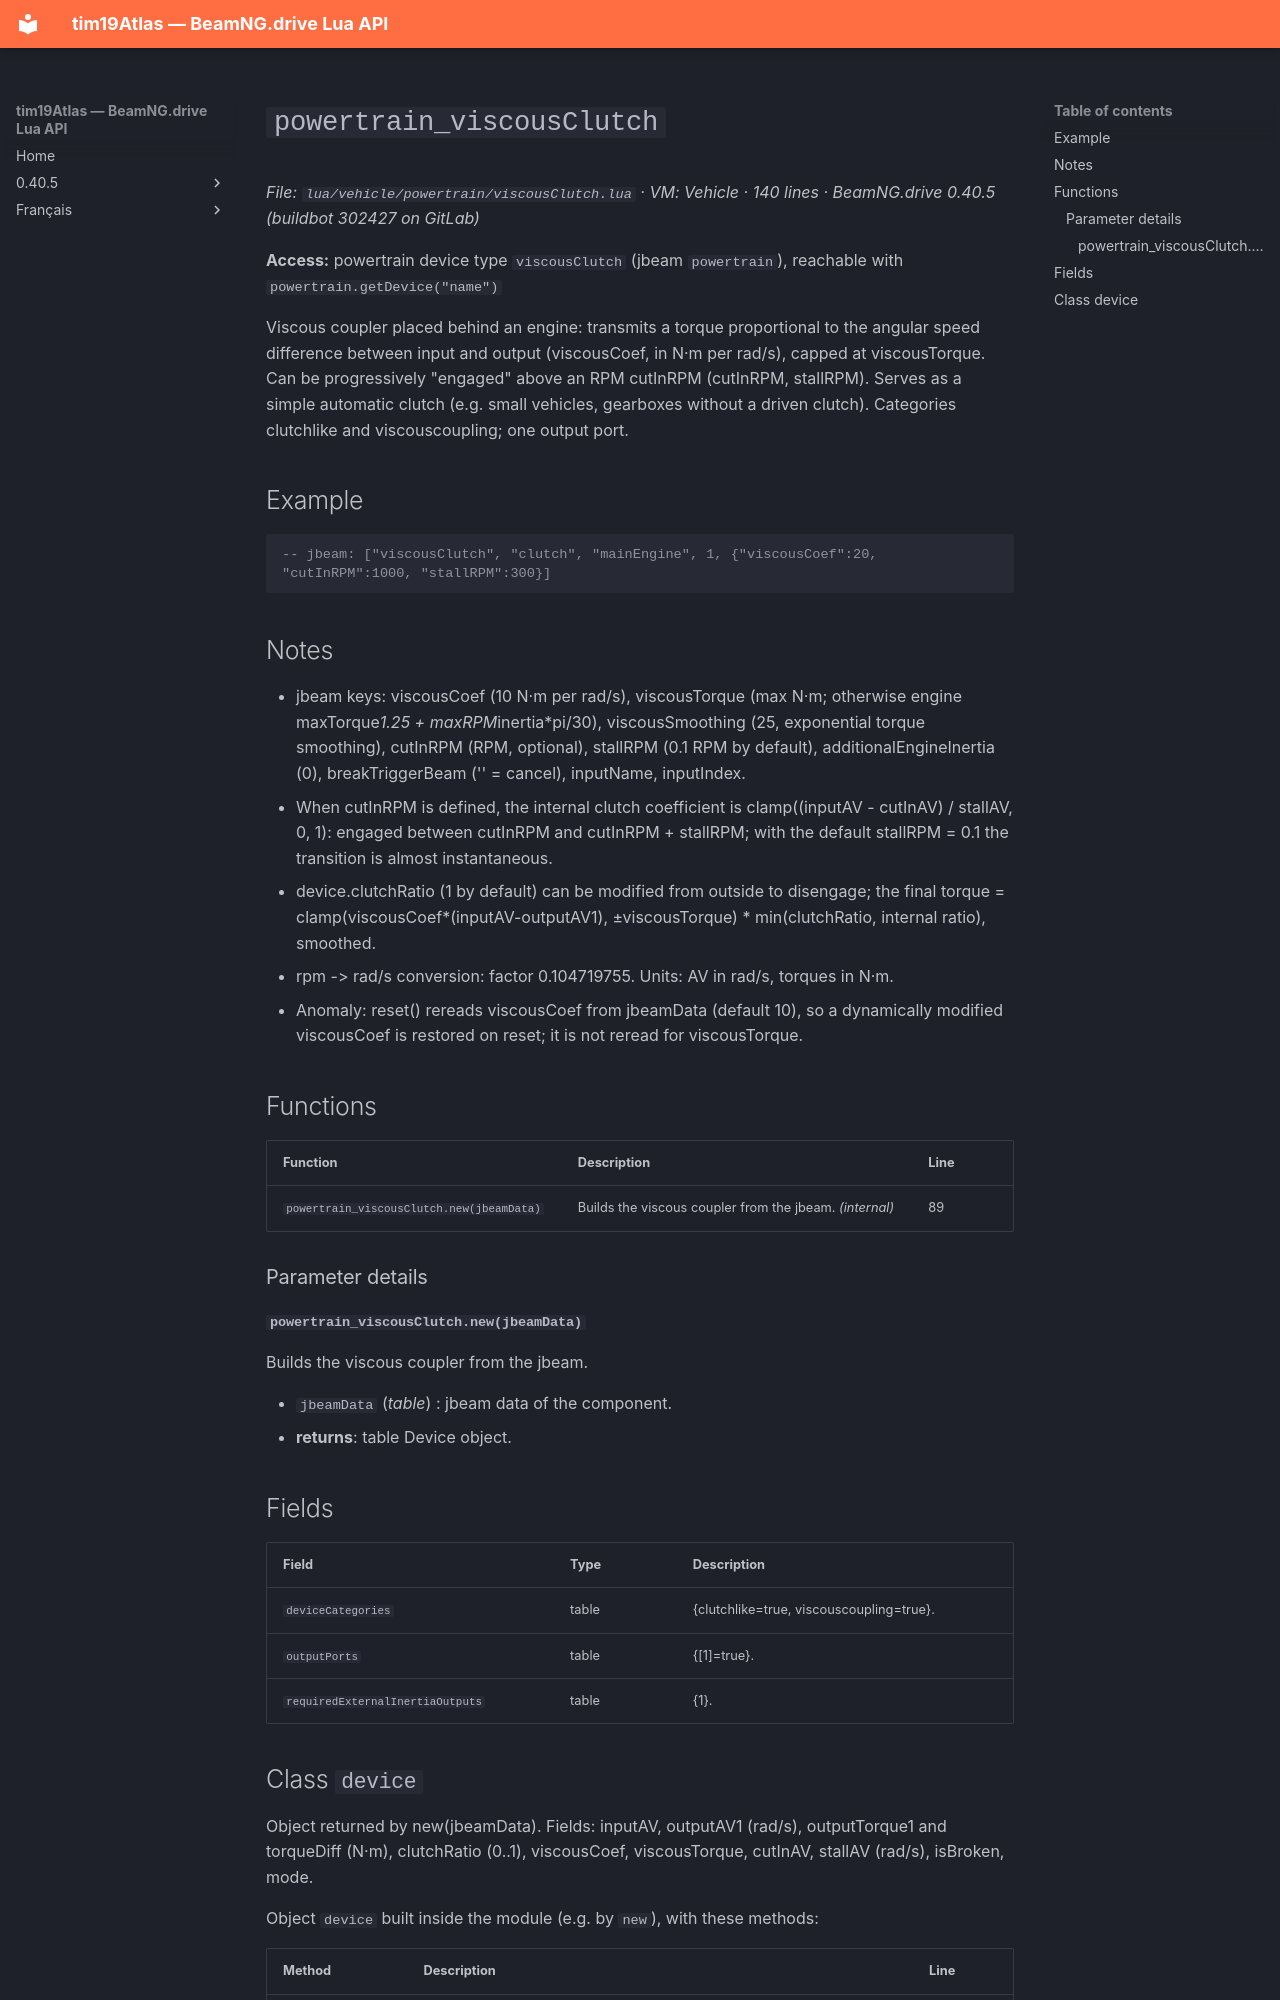

repository: Tim0219800/beamng-lua-atlas · page: 0.40.5/vehicle/powertrain/viscousClutch.html · generator: mkdocs

# `powertrain_viscousClutch`

*File: `lua/vehicle/powertrain/viscousClutch.lua` · VM: Vehicle · 140 lines · BeamNG.drive 0.40.5 (buildbot 302427 on GitLab)*

**Access:** powertrain device type `viscousClutch` (jbeam `powertrain`), reachable with `powertrain.getDevice("name")`

Viscous coupler placed behind an engine: transmits a torque proportional to the angular speed difference between input and output (viscousCoef, in N·m per rad/s), capped at viscousTorque. Can be progressively "engaged" above an RPM cutInRPM (cutInRPM, stallRPM). Serves as a simple automatic clutch (e.g. small vehicles, gearboxes without a driven clutch). Categories clutchlike and viscouscoupling; one output port.

## Example

```lua
-- jbeam: ["viscousClutch", "clutch", "mainEngine", 1, {"viscousCoef":20, "cutInRPM":1000, "stallRPM":300}]
```

## Notes

- jbeam keys: viscousCoef (10 N·m per rad/s), viscousTorque (max N·m; otherwise engine maxTorque*1.25 + maxRPM*inertia*pi/30), viscousSmoothing (25, exponential torque smoothing), cutInRPM (RPM, optional), stallRPM (0.1 RPM by default), additionalEngineInertia (0), breakTriggerBeam ('' = cancel), inputName, inputIndex.
- When cutInRPM is defined, the internal clutch coefficient is clamp((inputAV - cutInAV) / stallAV, 0, 1): engaged between cutInRPM and cutInRPM + stallRPM; with the default stallRPM = 0.1 the transition is almost instantaneous.
- device.clutchRatio (1 by default) can be modified from outside to disengage; the final torque = clamp(viscousCoef*(inputAV-outputAV1), ±viscousTorque) * min(clutchRatio, internal ratio), smoothed.
- rpm -> rad/s conversion: factor 0.104719755. Units: AV in rad/s, torques in N·m.
- Anomaly: reset() rereads viscousCoef from jbeamData (default 10), so a dynamically modified viscousCoef is restored on reset; it is not reread for viscousTorque.

## Functions

| Function | Description | Line |
|---|---|---|
| `powertrain_viscousClutch.new(jbeamData)` | Builds the viscous coupler from the jbeam. *(internal)* | 89 |

### Parameter details

#### `powertrain_viscousClutch.new(jbeamData)`

Builds the viscous coupler from the jbeam.

- `jbeamData` (*table*) : jbeam data of the component.
- **returns**: table Device object.

## Fields

| Field | Type | Description |
|---|---|---|
| `deviceCategories` | table<string, boolean> | {clutchlike=true, viscouscoupling=true}. |
| `outputPorts` | table<integer, boolean> | {[1]=true}. |
| `requiredExternalInertiaOutputs` | table<integer, integer> | {1}. |
